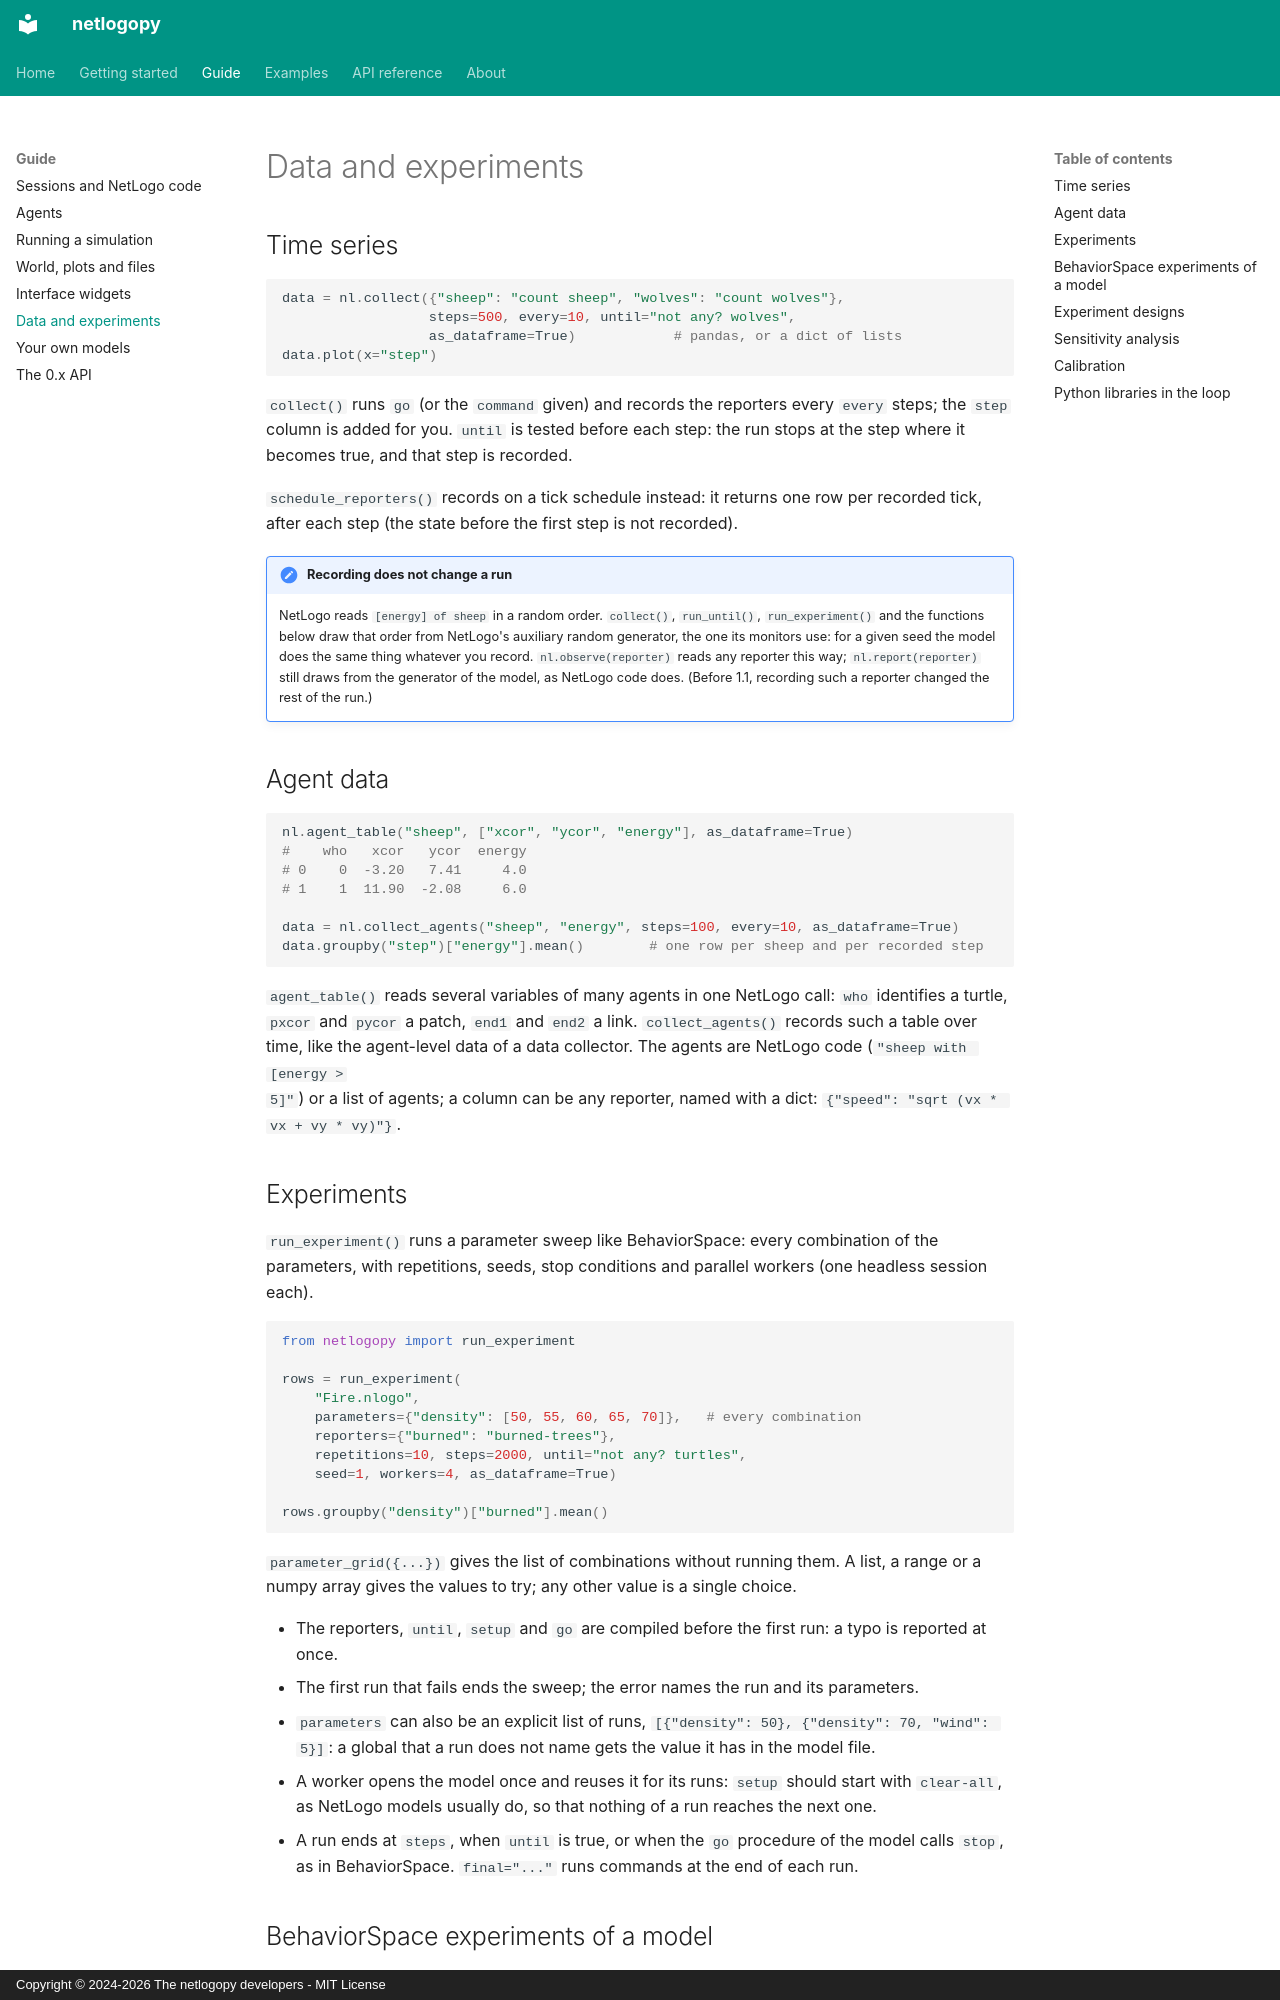

repository: bouaziznourddine/netlogopy · page: guide/data/index.html · generator: mkdocs · copyright: Copyright © 2024-2026 The netlogopy developers - MIT License

# Data and experiments

## Time series

```python
data = nl.collect({"sheep": "count sheep", "wolves": "count wolves"},
                  steps=500, every=10, until="not any? wolves",
                  as_dataframe=True)            # pandas, or a dict of lists
data.plot(x="step")
```

`collect()` runs `go` (or the `command` given) and records the reporters every
`every` steps; the `step` column is added for you. `until` is tested before
each step: the run stops at the step where it becomes true, and that step is
recorded.

`schedule_reporters()` records on a tick schedule instead: it returns one row per
recorded tick, after each step (the state before the first step is not recorded).

!!! note "Recording does not change a run"
    NetLogo reads `[energy] of sheep` in a random order. `collect()`,
    `run_until()`, `run_experiment()` and the functions below draw that order
    from NetLogo's auxiliary random generator, the one its monitors use: for a
    given seed the model does the same thing whatever you record.
    `nl.observe(reporter)` reads any reporter this way; `nl.report(reporter)`
    still draws from the generator of the model, as NetLogo code does.
    (Before 1.1, recording such a reporter changed the rest of the run.)

## Agent data

```python
nl.agent_table("sheep", ["xcor", "ycor", "energy"], as_dataframe=True)
#    who   xcor   ycor  energy
# 0    0  -3.20   7.41     4.0
# 1    1  11.90  -2.08     6.0

data = nl.collect_agents("sheep", "energy", steps=100, every=10, as_dataframe=True)
data.groupby("step")["energy"].mean()        # one row per sheep and per recorded step
```

`agent_table()` reads several variables of many agents in one NetLogo call:
`who` identifies a turtle, `pxcor` and `pycor` a patch, `end1` and `end2` a
link. `collect_agents()` records such a table over time, like the agent-level
data of a data collector. The agents are NetLogo code (`"sheep with [energy >
5]"`) or a list of agents; a column can be any reporter, named with a dict:
`{"speed": "sqrt (vx * vx + vy * vy)"}`.

## Experiments

`run_experiment()` runs a parameter sweep like BehaviorSpace: every
combination of the parameters, with repetitions, seeds, stop conditions and
parallel workers (one headless session each).

```python
from netlogopy import run_experiment

rows = run_experiment(
    "Fire.nlogo",
    parameters={"density": [50, 55, 60, 65, 70]},   # every combination
    reporters={"burned": "burned-trees"},
    repetitions=10, steps=2000, until="not any? turtles",
    seed=1, workers=4, as_dataframe=True)

rows.groupby("density")["burned"].mean()
```

`parameter_grid({...})` gives the list of combinations without running them.
A list, a range or a numpy array gives the values to try; any other value is a
single choice.

- The reporters, `until`, `setup` and `go` are compiled before the first run:
  a typo is reported at once.
- The first run that fails ends the sweep; the error names the run and its
  parameters.
- `parameters` can also be an explicit list of runs,
  `[{"density": 50}, {"density": 70, "wind": 5}]`: a global that a run does not
  name gets the value it has in the model file.
- A worker opens the model once and reuses it for its runs: `setup` should
  start with `clear-all`, as NetLogo models usually do, so that nothing of a
  run reaches the next one.
- A run ends at `steps`, when `until` is true, or when the `go` procedure of
  the model calls `stop`, as in BehaviorSpace. `final="..."` runs commands at
  the end of each run.
